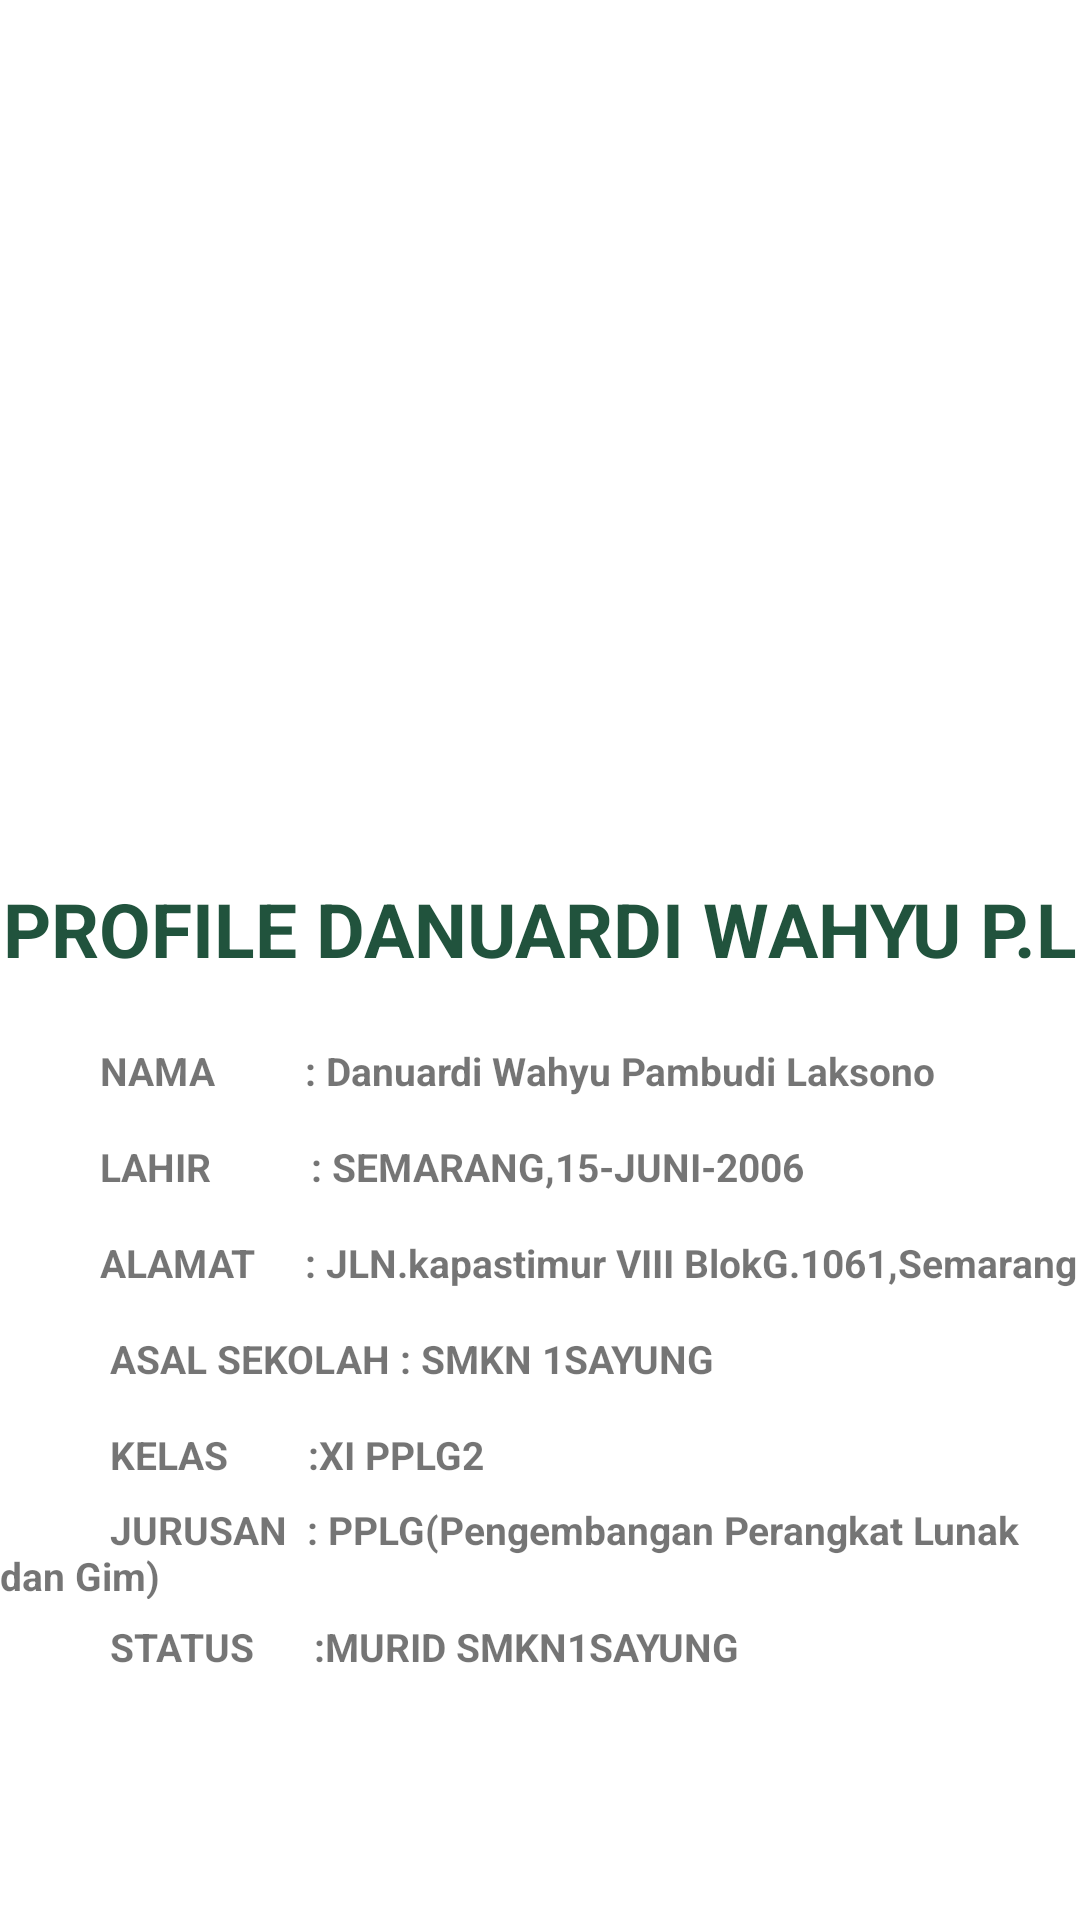

Reconstruct the res/layout file that produces this screen, plus the resources it refers to.
<!-- AndroidManifest.xml: application theme Theme.NAVIGASI_DRAWER18 -->
<!-- res/layout/fragment_profil_murid.xml -->
<?xml version="1.0" encoding="utf-8"?>
<LinearLayout xmlns:android="http://schemas.android.com/apk/res/android"
    xmlns:app="http://schemas.android.com/apk/res-auto"
    xmlns:tools="http://schemas.android.com/tools"
    android:layout_width="match_parent"
    android:layout_height="match_parent"
    android:orientation="vertical"
    android:gravity="center"
    tools:context=".fragment.ProfilMurid">


    <ImageView
        android:layout_width="253dp"
        android:layout_height="203dp"
        android:layout_gravity="center"
        android:src="@drawable/foto" />


    <TextView
        android:layout_width="match_parent"
        android:layout_height="63dp"
        android:gravity="center"
        android:text="PROFILE DANUARDI WAHYU P.L"
        android:textColor="#21533D"
        android:textSize="25dp"
        android:textStyle="normal|bold" />

    <TextView
        android:layout_width="match_parent"
        android:layout_height="32dp"
        android:gravity="left|center"
        android:textSize="13dp"
        android:text="          NAMA         : Danuardi Wahyu Pambudi Laksono"
        android:textStyle="bold" />

    <TextView
        android:layout_width="match_parent"
        android:layout_height="32dp"
        android:gravity="left|center"
        android:textSize="13dp"
        android:text="          LAHIR          : SEMARANG,15-JUNI-2006"
        android:textStyle="bold" />

    <TextView
        android:layout_width="match_parent"
        android:layout_height="32dp"
        android:gravity="left|center"
        android:textSize="13dp"
        android:text="          ALAMAT     : JLN.kapastimur VIII BlokG.1061,Semarang"
        android:textStyle="bold" />

    <TextView
        android:layout_width="match_parent"
        android:layout_height="32dp"
        android:gravity="left|center"
        android:textSize="13dp"
        android:text="           ASAL SEKOLAH : SMKN 1SAYUNG"
        android:textStyle="bold" />

    <TextView
        android:layout_width="match_parent"
        android:layout_height="32dp"
        android:gravity="left|center"
        android:textSize="13dp"
        android:text="           KELAS        :XI PPLG2"
        android:textStyle="bold"/>

    <TextView
        android:layout_width="match_parent"
        android:layout_height="32dp"
        android:gravity="left|center"
        android:textSize="13dp"
        android:text="           JURUSAN  : PPLG(Pengembangan Perangkat Lunak dan Gim)"
        android:textStyle="bold" />

    <TextView
        android:layout_width="match_parent"
        android:layout_height="32dp"
        android:gravity="left|center"
        android:textSize="13dp"
        android:text="           STATUS      :MURID SMKN1SAYUNG"
        android:textStyle="bold"/>

</LinearLayout>
<!-- resources referenced by this layout -->
<resources>
  <style name="Theme.NAVIGASI_DRAWER18" parent="Theme.MaterialComponents.DayNight.DarkActionBar">
          
          <item name="colorPrimary">@color/purple_500</item>
          <item name="colorPrimaryVariant">@color/purple_700</item>
          <item name="colorOnPrimary">@color/white</item>
          
          <item name="colorSecondary">@color/teal_200</item>
          <item name="colorSecondaryVariant">@color/teal_700</item>
          <item name="colorOnSecondary">@color/black</item>
          
          <item name="android:statusBarColor" tools:targetApi="l">?attr/colorPrimaryVariant</item>
          
      </style>
  <!-- not gathered from this repository: default colours our renderer supplied (Android Studio template values) -->
  <color name="purple_500">#FF6200EE</color>
  <color name="purple_700">#FF3700B3</color>
  <color name="teal_200">#FF03DAC5</color>
  <color name="teal_700">#FF018786</color>
  <color name="black">#FF000000</color>
  <color name="white">#FFFFFFFF</color>
</resources>
